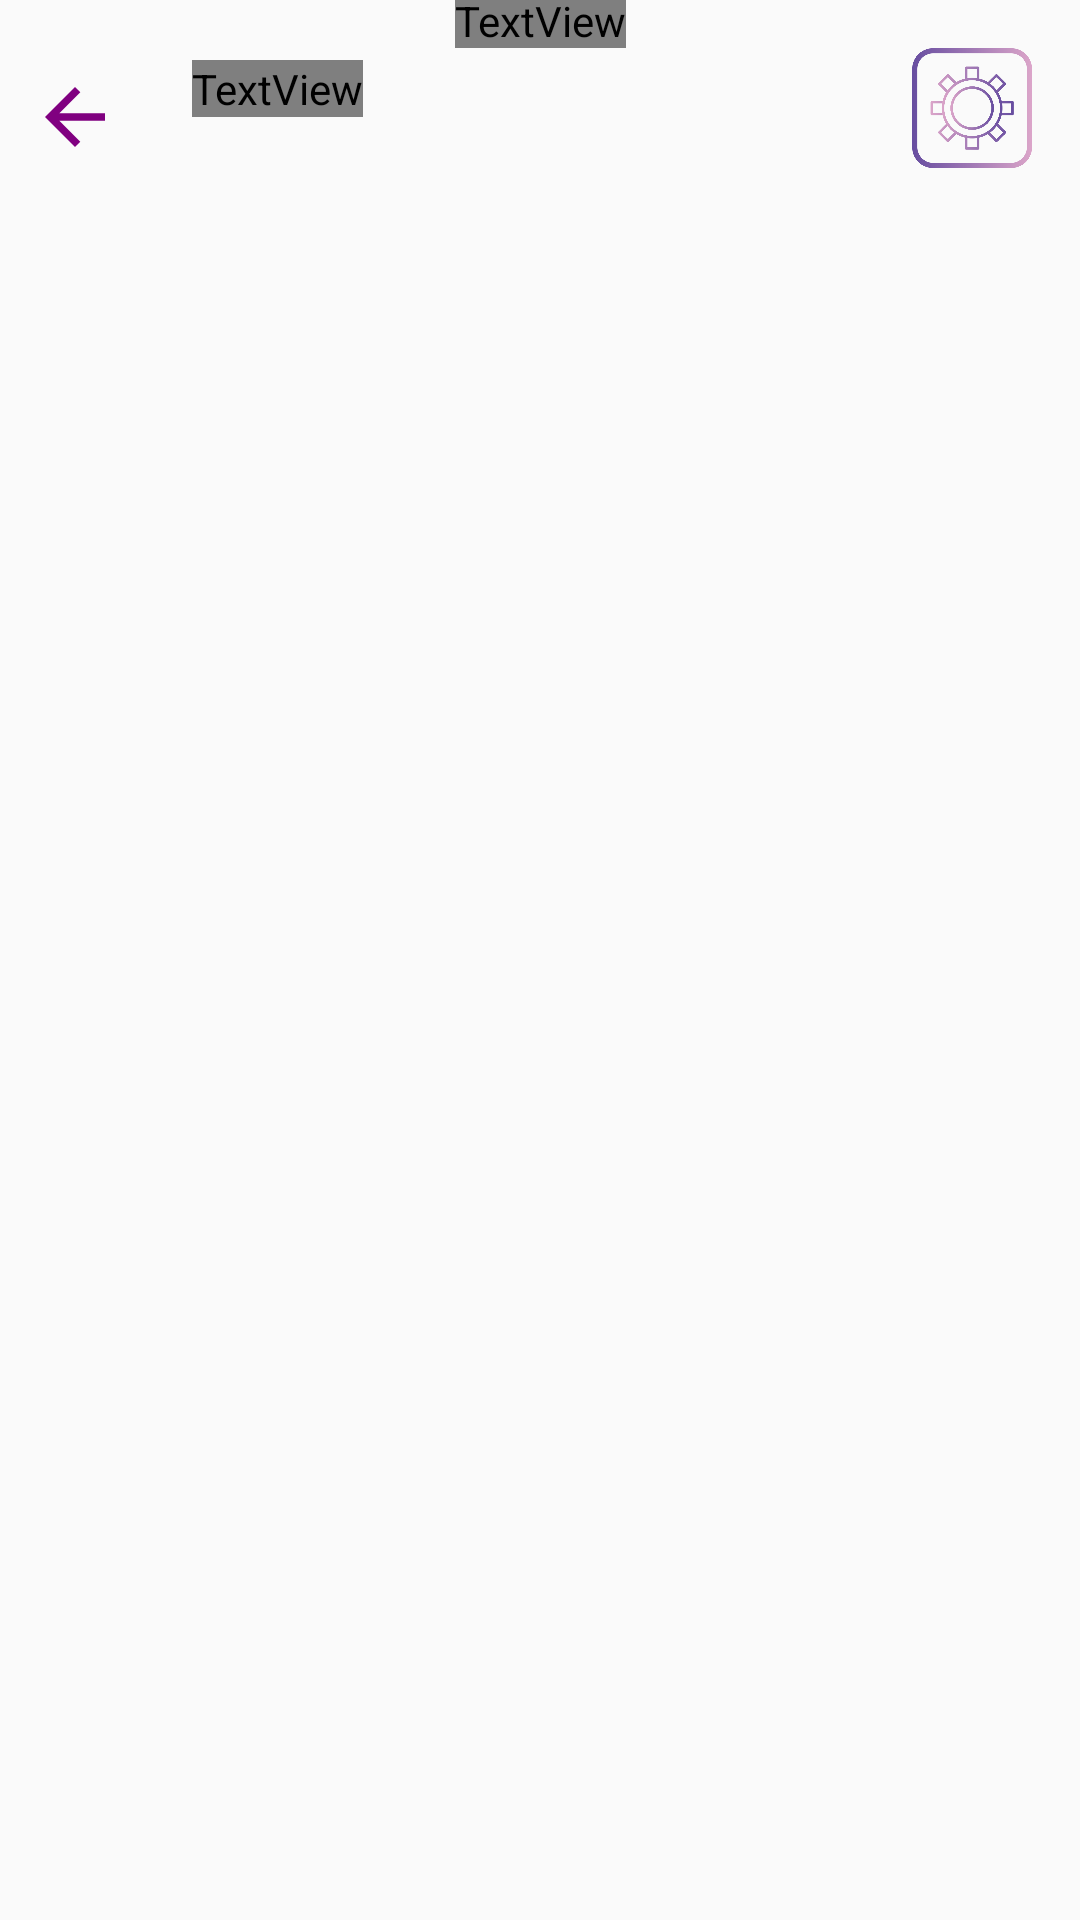

Write the Android layout XML for this screen, with the resource values it uses.
<!-- AndroidManifest.xml: application theme AppTheme.NoActionBar -->
<!-- res/layout/activity_acessories.xml -->
<?xml version="1.0" encoding="utf-8"?>
<androidx.constraintlayout.widget.ConstraintLayout xmlns:android="http://schemas.android.com/apk/res/android"
    xmlns:app="http://schemas.android.com/apk/res-auto"
    xmlns:tools="http://schemas.android.com/tools"
    android:layout_width="match_parent"
    android:layout_height="match_parent"
    tools:context=".Acessories">


    <TextView
        android:id="@+id/headingacc"
        android:layout_width="wrap_content"
        android:layout_height="wrap_content"
        android:layout_marginStart="64dp"
        android:layout_marginLeft="64dp"
        android:layout_marginTop="20dp"
        android:fontFamily="@font/lato_reg"
        android:text="Accessories"
        android:textColor="@color/purple"
        android:textSize="30sp"
        app:layout_constraintStart_toStartOf="parent"
        app:layout_constraintTop_toTopOf="parent" />

    <TextView
        android:id="@+id/headDetail"
        android:layout_width="wrap_content"
        android:layout_height="wrap_content"
        android:layout_marginBottom="24dp"
        android:fontFamily="@font/lato_thin"
        android:text="Press on the item to view"
        android:textColor="@color/purple"
        android:textSize="20sp"
        app:layout_constraintBottom_toTopOf="@+id/rcvacc"
        app:layout_constraintEnd_toEndOf="parent"
        app:layout_constraintStart_toStartOf="parent" />

    <ImageView
        android:id="@+id/setting1"
        android:layout_width="40dp"
        android:layout_height="40dp"
        android:layout_marginTop="16dp"
        android:layout_marginEnd="16dp"
        android:layout_marginRight="16dp"
        app:layout_constraintEnd_toEndOf="parent"
        app:layout_constraintHorizontal_bias="1.0"
        app:layout_constraintTop_toTopOf="parent"
        app:srcCompat="@drawable/settings" />

    <androidx.recyclerview.widget.RecyclerView
        android:layout_width="match_parent"
        android:layout_height="600dp"
        app:layout_constraintBottom_toBottomOf="parent"
        app:layout_constraintEnd_toEndOf="parent"
        app:layout_constraintStart_toStartOf="parent"
        android:id="@+id/rcvacc"/>

    <ImageView
        android:id="@+id/accback"
        android:layout_width="50dp"
        android:layout_height="30dp"
        android:layout_marginTop="24dp"
        app:layout_constraintHorizontal_bias="0.727"
        app:layout_constraintStart_toStartOf="parent"
        app:layout_constraintTop_toTopOf="parent"
        app:srcCompat="@drawable/ic_baseline_arrow_back_24" />

</androidx.constraintlayout.widget.ConstraintLayout>
<!-- resources referenced by this layout -->
<resources>
  <color name="purple">#800080</color>
  <!-- drawable ic_baseline_arrow_back_24 (drawable) -->
  <vector android:height="24dp" android:tint="#800080"
      android:viewportHeight="24" android:viewportWidth="24"
      android:width="24dp" xmlns:android="http://schemas.android.com/apk/res/android">
      <path android:fillColor="@android:color/white" android:pathData="M20,11H7.83l5.59,-5.59L12,4l-8,8 8,8 1.41,-1.41L7.83,13H20v-2z"/>
  </vector>
  <!-- drawable settings: png bitmap (drawable, 53148 bytes) -->
  <style name="AppTheme.NoActionBar" parent="Theme.AppCompat.Light.DarkActionBar">
          <item name="windowActionBar">false</item>
          <item name="windowNoTitle">true</item>
          <item name="android:windowFullscreen">true</item>
      </style>
</resources>
